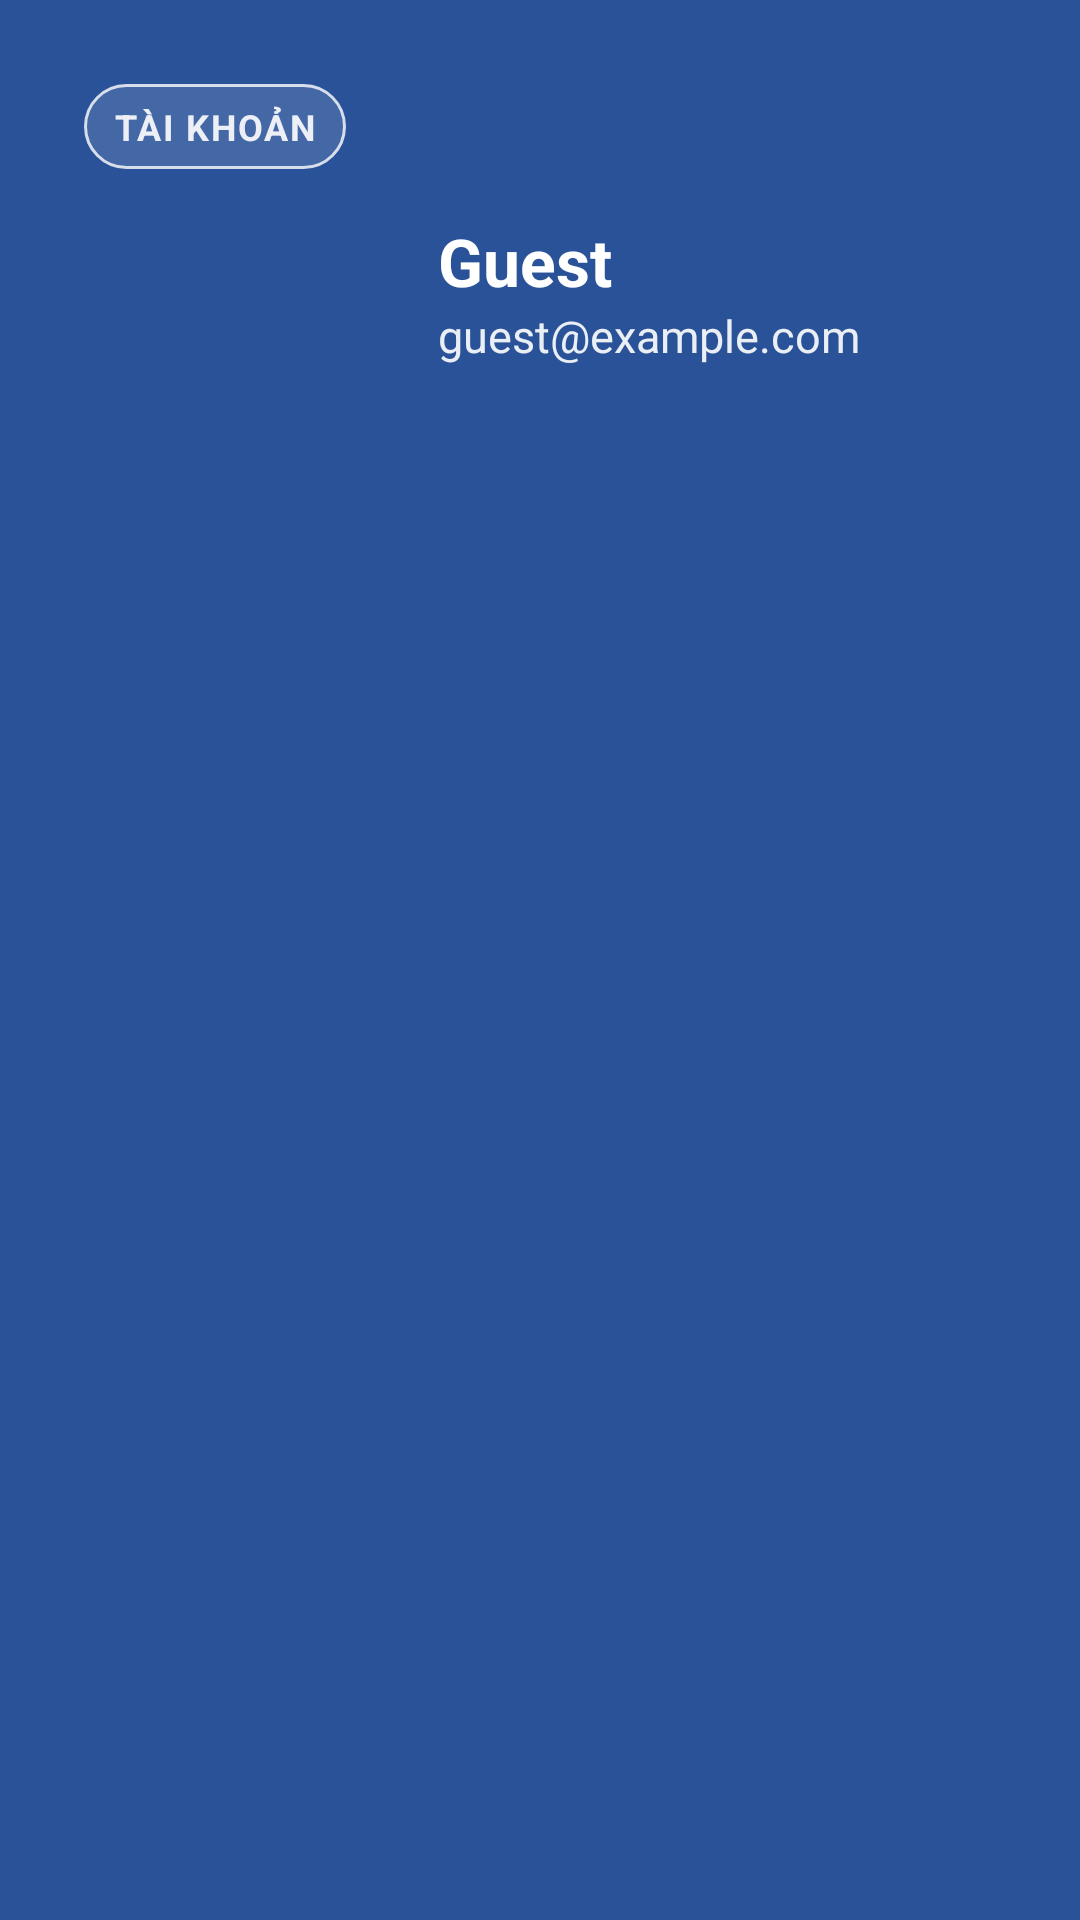

Write the Android layout XML for this screen, with the resource values it uses.
<!-- AndroidManifest.xml: application theme Theme.Hotel_Booking -->
<!-- res/layout/nav_header.xml -->
<?xml version="1.0" encoding="utf-8"?>
<LinearLayout xmlns:android="http://schemas.android.com/apk/res/android"
    xmlns:app="http://schemas.android.com/apk/res-auto"
    android:orientation="vertical"
    android:layout_width="match_parent"
    android:layout_height="220dp"
    android:paddingStart="24dp"
    android:paddingEnd="20dp"
    android:paddingTop="28dp"
    android:paddingBottom="20dp"
    android:background="@drawable/bg_toolbar_gradient">

    <TextView
        android:id="@+id/tvHeaderLabel"
        android:layout_width="wrap_content"
        android:layout_height="wrap_content"
        android:text="Tài khoản"
        android:textAllCaps="true"
        android:textColor="#E6FFFFFF"
        android:textStyle="bold"
        android:textSize="12sp"
        android:letterSpacing="0.05"
        android:background="@drawable/chip_outline_white"
        android:paddingStart="10dp"
        android:paddingEnd="10dp"
        android:paddingTop="6dp"
        android:paddingBottom="6dp"
        android:layout_marginStart="4dp" />

    
    <LinearLayout
        android:id="@+id/headerRow"
        android:layout_width="339dp"
        android:layout_height="113dp"
        android:layout_marginStart="8dp"
        android:layout_marginTop="16dp"
        android:orientation="horizontal">

        
        <ImageView
            android:id="@+id/imgAvatar"
            android:layout_width="100dp"
            android:layout_height="100dp"
            android:background="@drawable/shape_avatar_circle"
            android:padding="4dp"
            android:scaleType="centerCrop"
            app:tint="@android:color/white" />

        
        <LinearLayout
            android:layout_width="0dp"
            android:layout_height="wrap_content"
            android:layout_marginStart="14dp"
            android:layout_weight="1"
            android:gravity="center_vertical"
            android:orientation="vertical">

            
            <TextView
                android:id="@+id/tvHeaderName"
                android:layout_width="wrap_content"
                android:layout_height="wrap_content"
                android:text="Guest"
                android:textColor="@android:color/white"
                android:textSize="22sp"
                android:textStyle="bold" />

            
            <TextView
                android:id="@+id/tvHeaderEmail"
                android:layout_width="wrap_content"
                android:layout_height="wrap_content"
                android:text="guest@example.com"
                android:textColor="#E6FFFFFF"
                android:textSize="15sp" />
        </LinearLayout>
    </LinearLayout>

</LinearLayout>
<!-- resources referenced by this layout -->
<resources>
  <!-- drawable bg_toolbar_gradient (drawable) -->
  <?xml version="1.0" encoding="utf-8"?>
  <shape xmlns:android="http://schemas.android.com/apk/res/android">
      <gradient
          android:angle="270"
          android:startColor="@color/brand_end"
          android:endColor="@color/brand_end"/>
  </shape>
  <!-- drawable chip_outline_white (drawable) -->
  <?xml version="1.0" encoding="utf-8"?>
  <shape xmlns:android="http://schemas.android.com/apk/res/android">
      <solid android:color="#1FFFFFFF"/>
      <corners android:radius="16dp"/>
      <stroke android:width="1dp" android:color="#CCFFFFFF"/>
  </shape>
  <style name="Theme.Hotel_Booking" parent="Base.Theme.Hotel_Booking" />
  <color name="brand_end">#2A5298</color>
  <style name="Base.Theme.Hotel_Booking" parent="Theme.Material3.DayNight.NoActionBar">
          
          
          <item name="android:statusBarColor">@color/brand_end</item>
          <item name="android:windowLightStatusBar">false</item>
  
      </style>
</resources>
